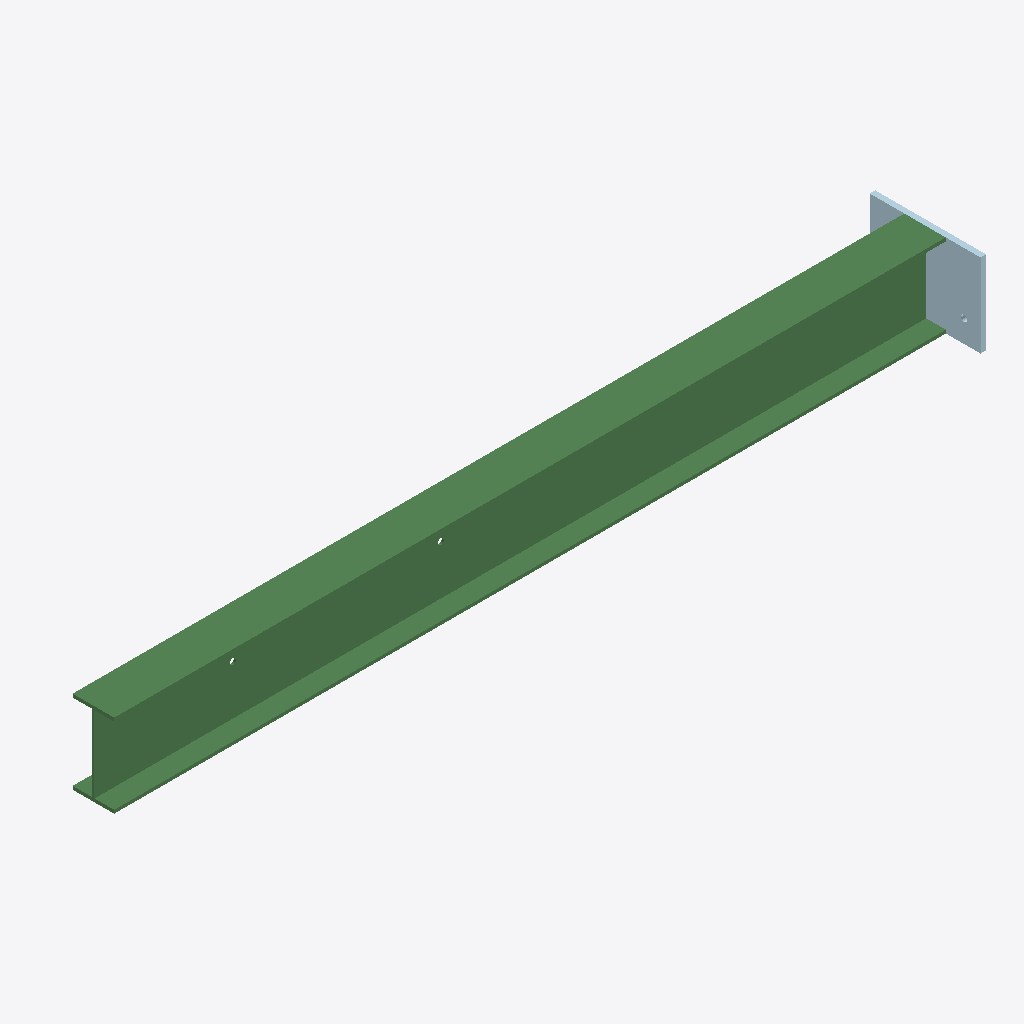
Isometric view of an IFC building model (IFC-SPF (STEP), schema IFC4, length unit millimetre), seen from the south-west, elements coloured by IFC class: 1 beam (green), 1 plate (pale blue).
Extent 3.0 m × 0.4 m × 0.3 m (x, y, z). Storeys (1):  0 at 0.00 m. Elements (2): 1 IfcBeam, 1 IfcPlate.

HEADER;
FILE_DESCRIPTION(('ViewDefinition [DesignTransferView]'),'2;1');
FILE_NAME('Новый проект.ifc','1970-01-01T00:00:00',(''),(''),'Open BIM','Open BIM 0.2.0','');
FILE_SCHEMA(('IFC4'));
ENDSEC;
DATA;
#17=IFCPROJECT('2Mckw0Gs5GsAXB7Qet5Lk8',$,'Новый проект',$,$,$,$,(#5),#16);
#23=IFCSITE('1dEtosioPHOPjACZQ3_F2g',$,'',$,$,#22,$,$,.ELEMENT.,$,$,$,$,$);
#29=IFCBUILDING('19In7$jfLNYBwYDUBQky9j',$,'',$,$,#28,$,$,.ELEMENT.,$,$,$);
#35=IFCBUILDINGSTOREY('1SDieFJ4LO5fb1mFD9wSqi',$,' 0',$,$,#34,$,$,.ELEMENT.,0.0);
#53=IFCBEAM('0rn5tgyfTMc9pm0gYwouSq',$,'Балка Б1',$,$,#48,#52,'8',.BEAM.);
#95=IFCPLATE('1xmP1O1qfV4BP_hArG0OPX',$,'Пластина П1',$,$,#85,#94,'11',.SHEET.);
ENDSEC;
